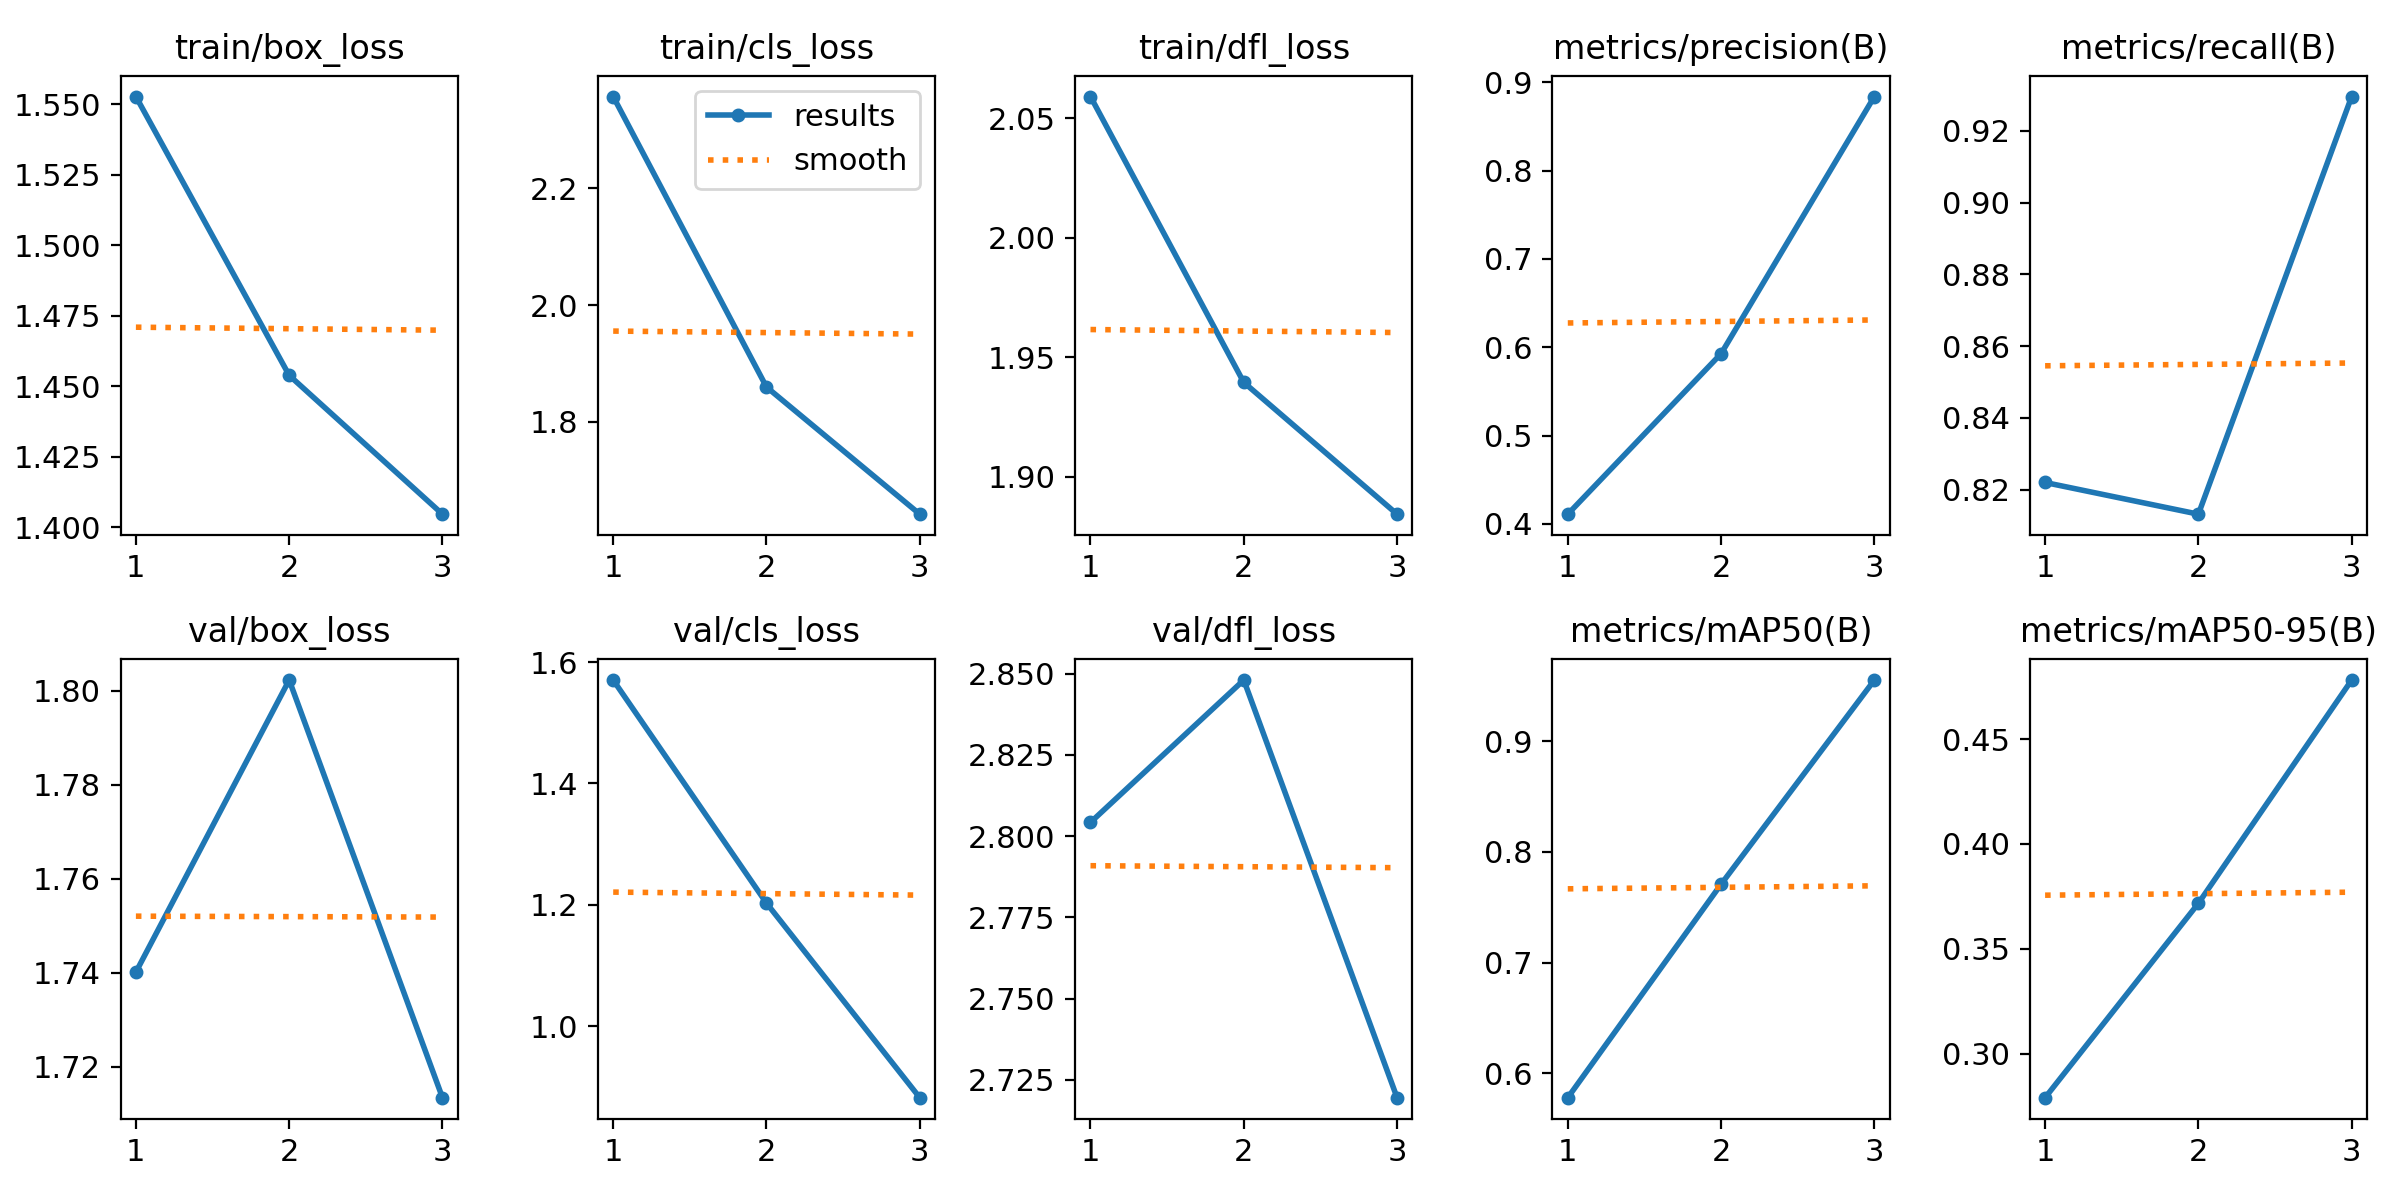

The data file committed next to this chart (first rows):
epoch, time, train/box_loss, train/cls_loss, train/dfl_loss, metrics/precision(B), metrics/recall(B), metrics/mAP50(B), metrics/mAP50-95(B), val/box_loss, val/cls_loss, val/dfl_loss, lr/pg0, lr/pg1, lr/pg2
1, 178.8, 1.553, 2.357, 2.059, 0.4111, 0.822, 0.5781, 0.279, 1.74, 1.57, 2.804, 0.0002776, 0.0002776, 0.0002776
2, 352.4, 1.454, 1.86, 1.939, 0.5927, 0.8132, 0.7709, 0.3717, 1.802, 1.203, 2.848, 0.000372, 0.000372, 0.000372
3, 520.1, 1.405, 1.642, 1.884, 0.8837, 0.9296, 0.9553, 0.4781, 1.713, 0.8821, 2.72, 0.0002832, 0.0002832, 0.0002832
